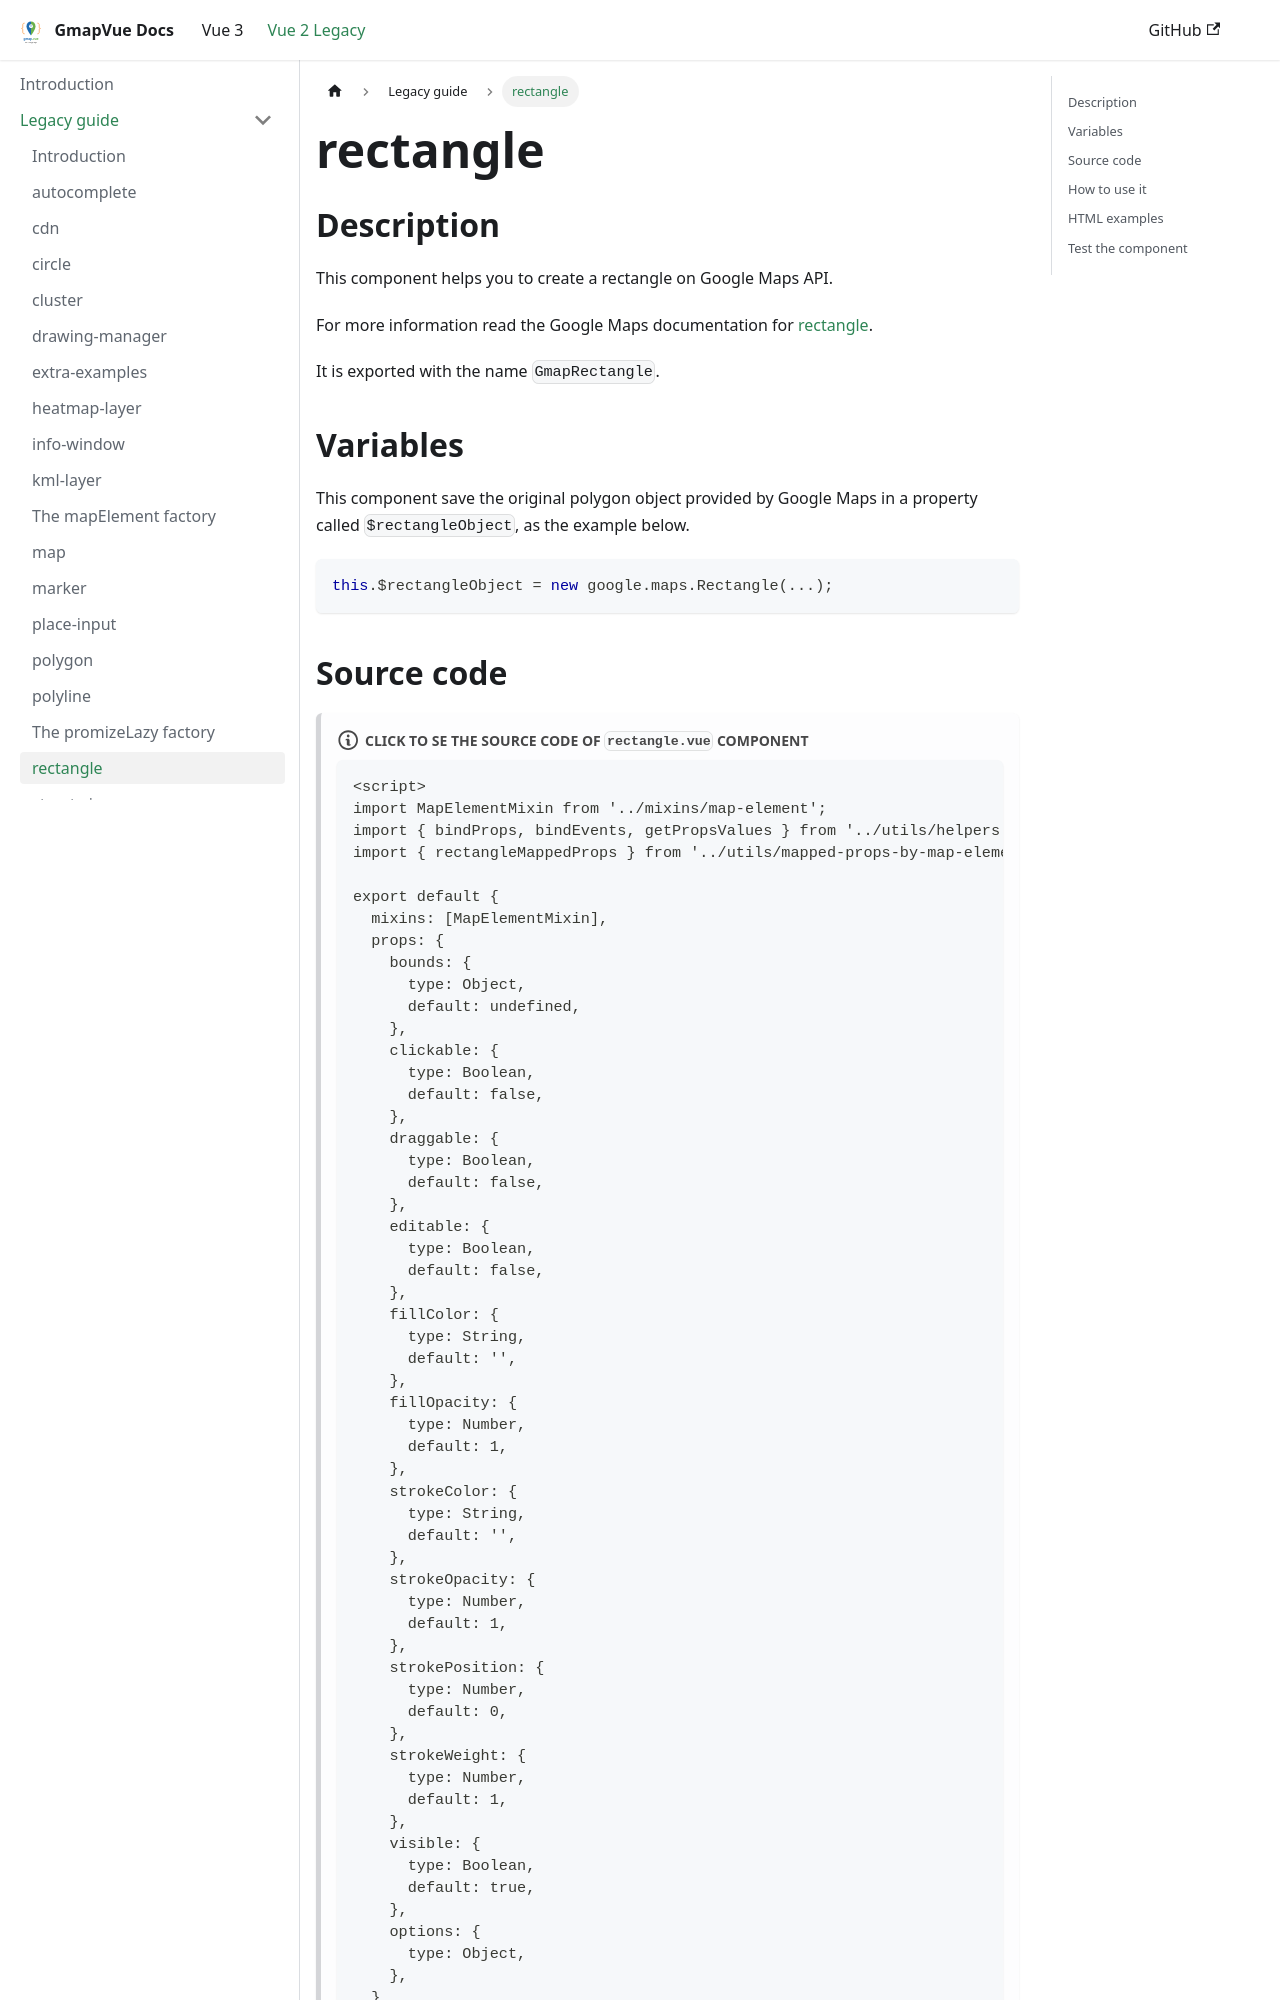

repository: diegoazh/gmap-vue · page: docs/vue-2-version/guide/rectangle/index.html · generator: docusaurus

## Description

This component helps you to create a rectangle on Google Maps API.

For more information read the Google Maps documentation
for [rectangle](https://developers.google.com/maps/documentation/javascript/examples/rectangle-simple).

It is exported with the name `GmapRectangle`.

## Variables

This component save the original polygon object provided by Google Maps in a property called `$rectangleObject`, as the
example below.

```javascript
this.$rectangleObject = new google.maps.Rectangle(...);
```
